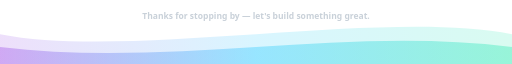
t = 0.00 s
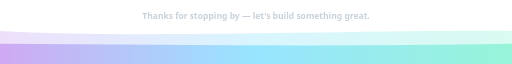
t = 1.50 s
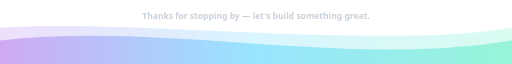
t = 3.00 s
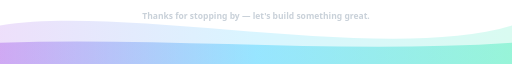
t = 4.00 s
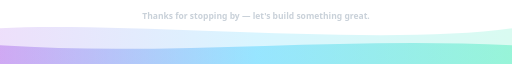
t = 5.25 s
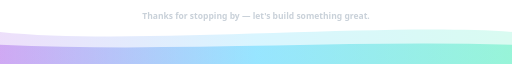
t = 7.00 s

The animated SVG that drew these frames (rendered in a browser with its animation timeline set to each time). Animation: 2 SMIL elements (animate=2); one cycle of 8.00 s, repeats indefinitely.

<svg width="1200" height="150" viewBox="0 0 1200 150" fill="none" xmlns="http://www.w3.org/2000/svg">
  <defs>
    <linearGradient id="waveGrad" x1="0" y1="0" x2="1200" y2="0" gradientUnits="userSpaceOnUse">
      <stop offset="0%" stop-color="#8A2BE2"/>
      <stop offset="50%" stop-color="#00BFFF"/>
      <stop offset="100%" stop-color="#00E5A0"/>
    </linearGradient>
  </defs>

  <path fill="url(#waveGrad)" fill-opacity="0.15">
    <animate attributeName="d" dur="8s" repeatCount="indefinite"
      values="
        M0,80 C300,140 900,20 1200,80 L1200,150 L0,150 Z;
        M0,60 C300,10 900,150 1200,60 L1200,150 L0,150 Z;
        M0,80 C300,140 900,20 1200,80 L1200,150 L0,150 Z
      "/>
  </path>

  <path fill="url(#waveGrad)" fill-opacity="0.30">
    <animate attributeName="d" dur="6s" repeatCount="indefinite"
      values="
        M0,110 C400,160 800,60 1200,110 L1200,150 L0,150 Z;
        M0,95 C400,50 800,160 1200,95 L1200,150 L0,150 Z;
        M0,110 C400,160 800,60 1200,110 L1200,150 L0,150 Z
      "/>
  </path>

  <text x="600" y="45" text-anchor="middle" font-family="'Segoe UI', 'Helvetica Neue', Arial, sans-serif" font-size="20" font-weight="600" fill="#c9d1d9">
    Thanks for stopping by — let's build something great.
  </text>
</svg>
